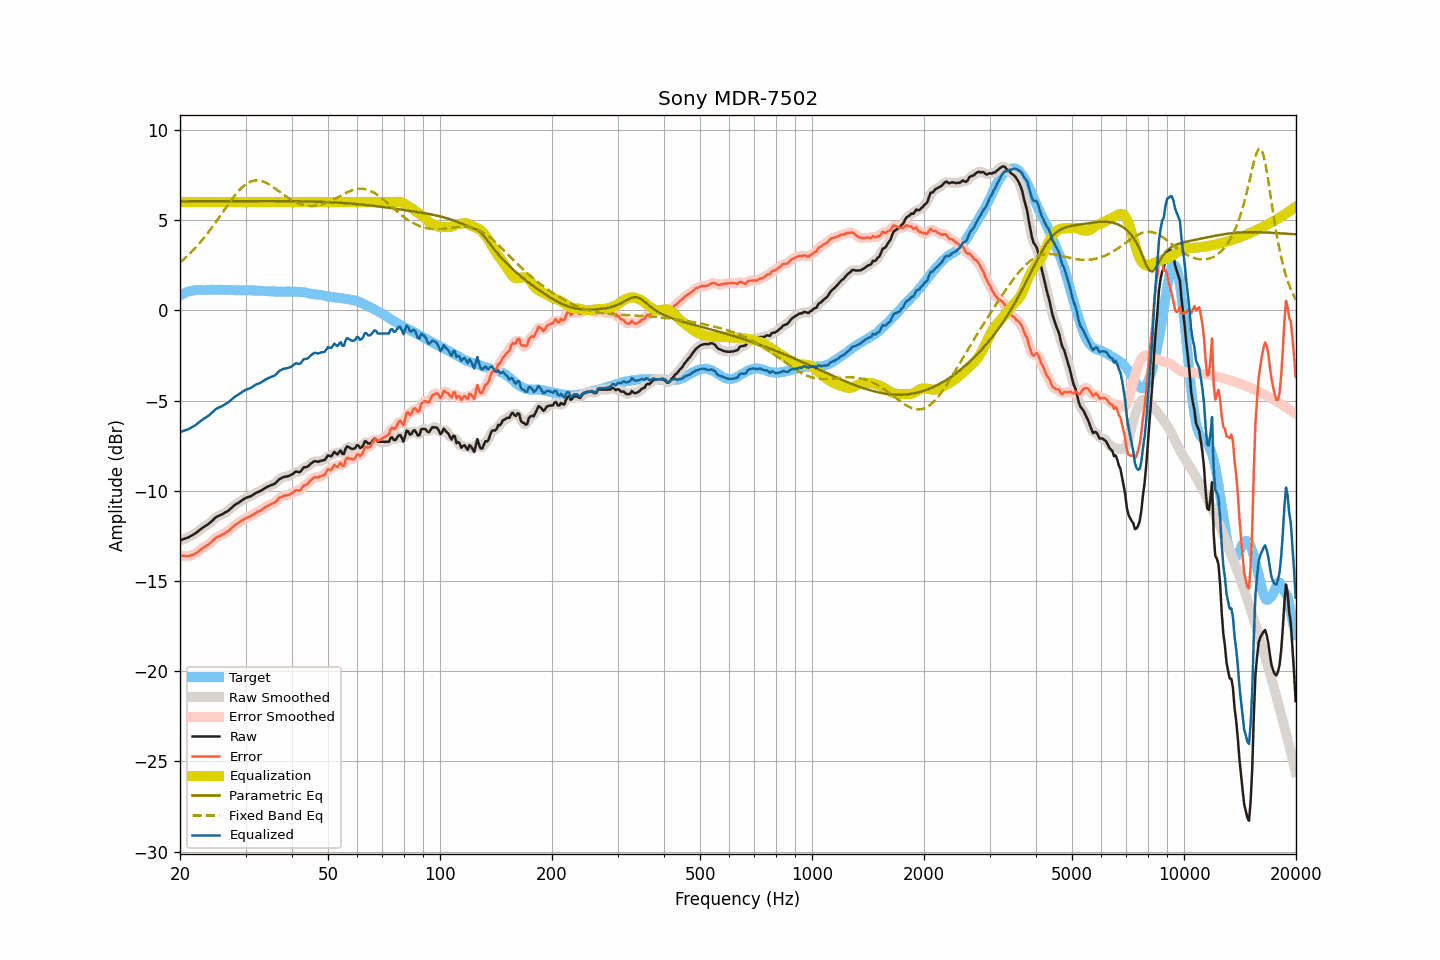

The data file committed next to this chart (first rows):
frequency, raw, smoothed, error, error_smoothed, equalization, parametric_eq, fixed_band_eq, equalized_raw, equalized_smoothed, target
20.00, -12.75, -12.75, -13.58, -13.57, 6.00, 6.04, 2.65, -6.75, -6.75, 0.82
20.20, -12.72, -12.72, -13.60, -13.59, 6.00, 6.04, 2.73, -6.72, -6.72, 0.87
20.40, -12.68, -12.69, -13.61, -13.61, 6.00, 6.04, 2.80, -6.68, -6.69, 0.92
20.61, -12.65, -12.66, -13.60, -13.62, 6.00, 6.04, 2.89, -6.65, -6.66, 0.95
20.81, -12.62, -12.62, -13.62, -13.62, 6.00, 6.05, 2.97, -6.62, -6.62, 1.00
21.02, -12.59, -12.59, -13.63, -13.62, 6.00, 6.05, 3.05, -6.59, -6.59, 1.04
21.23, -12.54, -12.54, -13.60, -13.61, 6.00, 6.05, 3.14, -6.54, -6.54, 1.06
21.44, -12.49, -12.50, -13.57, -13.58, 6.00, 6.05, 3.23, -6.49, -6.50, 1.08
21.66, -12.44, -12.45, -13.54, -13.54, 6.00, 6.05, 3.32, -6.44, -6.45, 1.10
21.87, -12.39, -12.39, -13.50, -13.50, 6.00, 6.05, 3.41, -6.39, -6.39, 1.11
22.09, -12.33, -12.33, -13.46, -13.46, 6.00, 6.05, 3.51, -6.33, -6.33, 1.13
22.31, -12.26, -12.26, -13.40, -13.40, 6.00, 6.05, 3.61, -6.26, -6.26, 1.14
22.54, -12.20, -12.19, -13.33, -13.33, 6.00, 6.05, 3.71, -6.20, -6.19, 1.14
22.76, -12.12, -12.12, -13.26, -13.26, 6.00, 6.05, 3.82, -6.12, -6.12, 1.14
22.99, -12.05, -12.06, -13.18, -13.18, 6.00, 6.05, 3.92, -6.05, -6.06, 1.12
23.22, -11.99, -12.00, -13.12, -13.12, 6.00, 6.05, 4.03, -5.99, -6.00, 1.12
23.45, -11.94, -11.94, -13.07, -13.07, 6.00, 6.05, 4.14, -5.94, -5.94, 1.12
23.69, -11.88, -11.88, -13.02, -13.01, 6.00, 6.05, 4.26, -5.88, -5.88, 1.13
23.92, -11.82, -11.82, -12.95, -12.96, 6.00, 6.05, 4.38, -5.82, -5.82, 1.13
24.16, -11.74, -11.74, -12.88, -12.88, 6.00, 6.05, 4.50, -5.74, -5.74, 1.14
24.40, -11.66, -11.66, -12.81, -12.80, 6.00, 6.05, 4.62, -5.66, -5.66, 1.15
24.65, -11.57, -11.57, -12.71, -12.72, 6.00, 6.05, 4.74, -5.57, -5.57, 1.14
24.89, -11.49, -11.50, -12.63, -12.64, 6.00, 6.05, 4.86, -5.49, -5.50, 1.14
25.14, -11.43, -11.44, -12.57, -12.58, 6.00, 6.05, 4.99, -5.43, -5.44, 1.14
25.39, -11.39, -11.39, -12.54, -12.53, 6.00, 6.05, 5.12, -5.39, -5.39, 1.15
25.65, -11.35, -11.35, -12.50, -12.49, 6.00, 6.05, 5.25, -5.35, -5.35, 1.14
25.91, -11.31, -11.31, -12.45, -12.45, 6.00, 6.06, 5.37, -5.31, -5.31, 1.13
26.16, -11.26, -11.26, -12.40, -12.40, 6.00, 6.06, 5.50, -5.26, -5.26, 1.13
26.43, -11.21, -11.21, -12.35, -12.35, 6.00, 6.06, 5.63, -5.21, -5.21, 1.13
26.69, -11.15, -11.16, -12.28, -12.29, 6.00, 6.06, 5.76, -5.15, -5.16, 1.13
26.96, -11.10, -11.10, -12.24, -12.23, 6.00, 6.06, 5.88, -5.10, -5.10, 1.14
27.23, -11.02, -11.02, -12.16, -12.16, 6.00, 6.06, 6.01, -5.02, -5.02, 1.14
27.50, -10.94, -10.95, -12.08, -12.08, 6.00, 6.06, 6.13, -4.94, -4.95, 1.14
27.77, -10.86, -10.87, -11.99, -11.99, 6.00, 6.06, 6.25, -4.86, -4.87, 1.13
28.05, -10.79, -10.80, -11.92, -11.92, 6.00, 6.06, 6.36, -4.79, -4.80, 1.12
28.33, -10.73, -10.74, -11.85, -11.85, 6.00, 6.06, 6.47, -4.73, -4.74, 1.11
28.62, -10.68, -10.68, -11.80, -11.79, 6.00, 6.06, 6.58, -4.68, -4.68, 1.11
28.90, -10.62, -10.62, -11.74, -11.74, 6.00, 6.06, 6.67, -4.62, -4.62, 1.12
29.19, -10.56, -10.56, -11.67, -11.68, 6.00, 6.06, 6.77, -4.56, -4.56, 1.11
29.48, -10.50, -10.50, -11.63, -11.62, 6.00, 6.06, 6.85, -4.50, -4.50, 1.13
29.78, -10.44, -10.45, -11.56, -11.56, 6.00, 6.06, 6.93, -4.44, -4.45, 1.11
30.08, -10.39, -10.40, -11.52, -11.52, 6.00, 6.06, 6.99, -4.39, -4.40, 1.12
30.38, -10.36, -10.37, -11.47, -11.48, 6.00, 6.06, 7.05, -4.36, -4.37, 1.11
30.68, -10.33, -10.33, -11.44, -11.44, 6.00, 6.06, 7.10, -4.33, -4.33, 1.11
30.99, -10.30, -10.30, -11.41, -11.40, 6.00, 6.06, 7.14, -4.30, -4.30, 1.11
31.30, -10.24, -10.24, -11.35, -11.35, 6.00, 6.06, 7.17, -4.24, -4.24, 1.10
31.61, -10.18, -10.19, -11.29, -11.29, 6.00, 6.06, 7.20, -4.18, -4.19, 1.10
31.93, -10.12, -10.13, -11.22, -11.23, 6.00, 6.06, 7.20, -4.12, -4.13, 1.10
32.24, -10.08, -10.09, -11.17, -11.18, 6.00, 6.06, 7.21, -4.08, -4.09, 1.09
32.57, -10.05, -10.05, -11.15, -11.14, 6.00, 6.06, 7.20, -4.05, -4.05, 1.09
32.89, -10.01, -10.01, -11.11, -11.10, 6.00, 6.06, 7.19, -4.01, -4.01, 1.09
33.22, -9.96, -9.96, -11.04, -11.04, 6.00, 6.06, 7.16, -3.96, -3.96, 1.08
33.55, -9.90, -9.90, -10.98, -10.98, 6.00, 6.06, 7.13, -3.90, -3.90, 1.08
33.89, -9.84, -9.85, -10.91, -10.92, 6.00, 6.06, 7.09, -3.84, -3.85, 1.06
34.23, -9.79, -9.80, -10.86, -10.86, 6.00, 6.06, 7.05, -3.79, -3.80, 1.07
34.57, -9.75, -9.75, -10.81, -10.81, 6.00, 6.06, 7.00, -3.75, -3.75, 1.06
34.92, -9.71, -9.71, -10.77, -10.77, 6.00, 6.06, 6.95, -3.71, -3.71, 1.05
35.27, -9.67, -9.68, -10.73, -10.73, 6.00, 6.06, 6.89, -3.67, -3.68, 1.05
35.62, -9.64, -9.64, -10.69, -10.69, 6.00, 6.06, 6.83, -3.64, -3.64, 1.05
35.97, -9.60, -9.59, -10.65, -10.64, 6.00, 6.06, 6.77, -3.60, -3.59, 1.04
... 635 more rows
